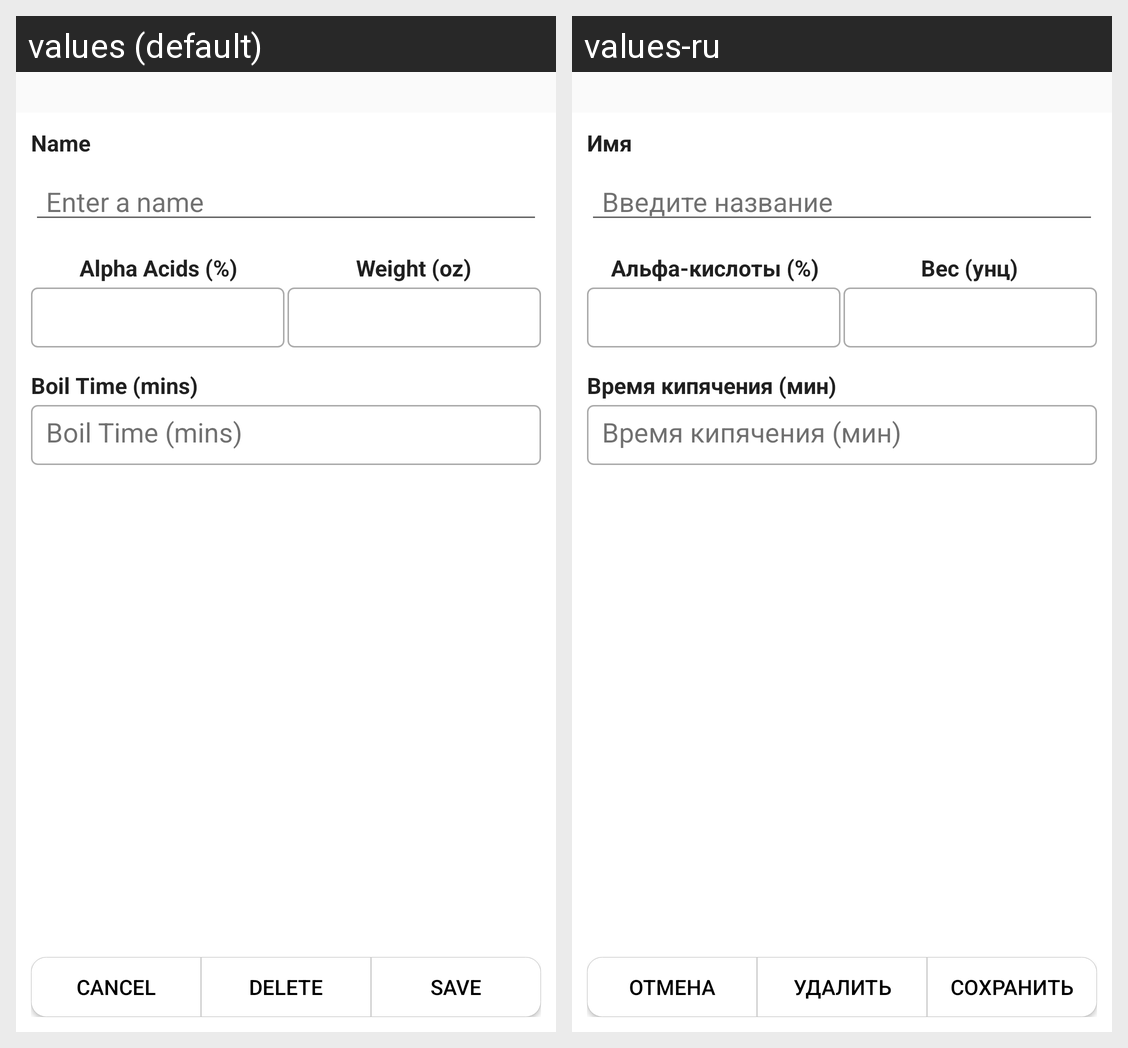

The same Android screen rendered under two of its app's locales, left to right. List the strings drawn on it with the default value and each locale's translation.
Android screen res/layout/activity_edit_hop.xml rendered under 2 locales, left to right: values (default), values-ru. Device: Nexus 5 (rendered at 1080×1920; each locale shown at half size, 540×960, under a caption strip naming it); theme Theme.Biermacht.Brews.
Strings drawn on this screen, with the default value and each locale's value (text and hints the layout hard-codes, and strings that could not be matched under every locale, appear in the picture but are not listed):

name
  values: Name
  values-ru: Имя

enter_name
  values: Enter a name
  values-ru: Введите название

alpha_acids_title
  values: Alpha Acids (%)
  values-ru: Альфа-кислоты (%)

weight_oz
  values: Weight (oz)
  values-ru: Вес (унц)

boil_time
  values: Boil Time (mins)
  values-ru: Время кипячения (мин)

cancel
  values: Cancel
  values-ru: Отмена

delete
  values: Delete
  values-ru: Удалить

edit
  values: Save
  values-ru: Сохранить
